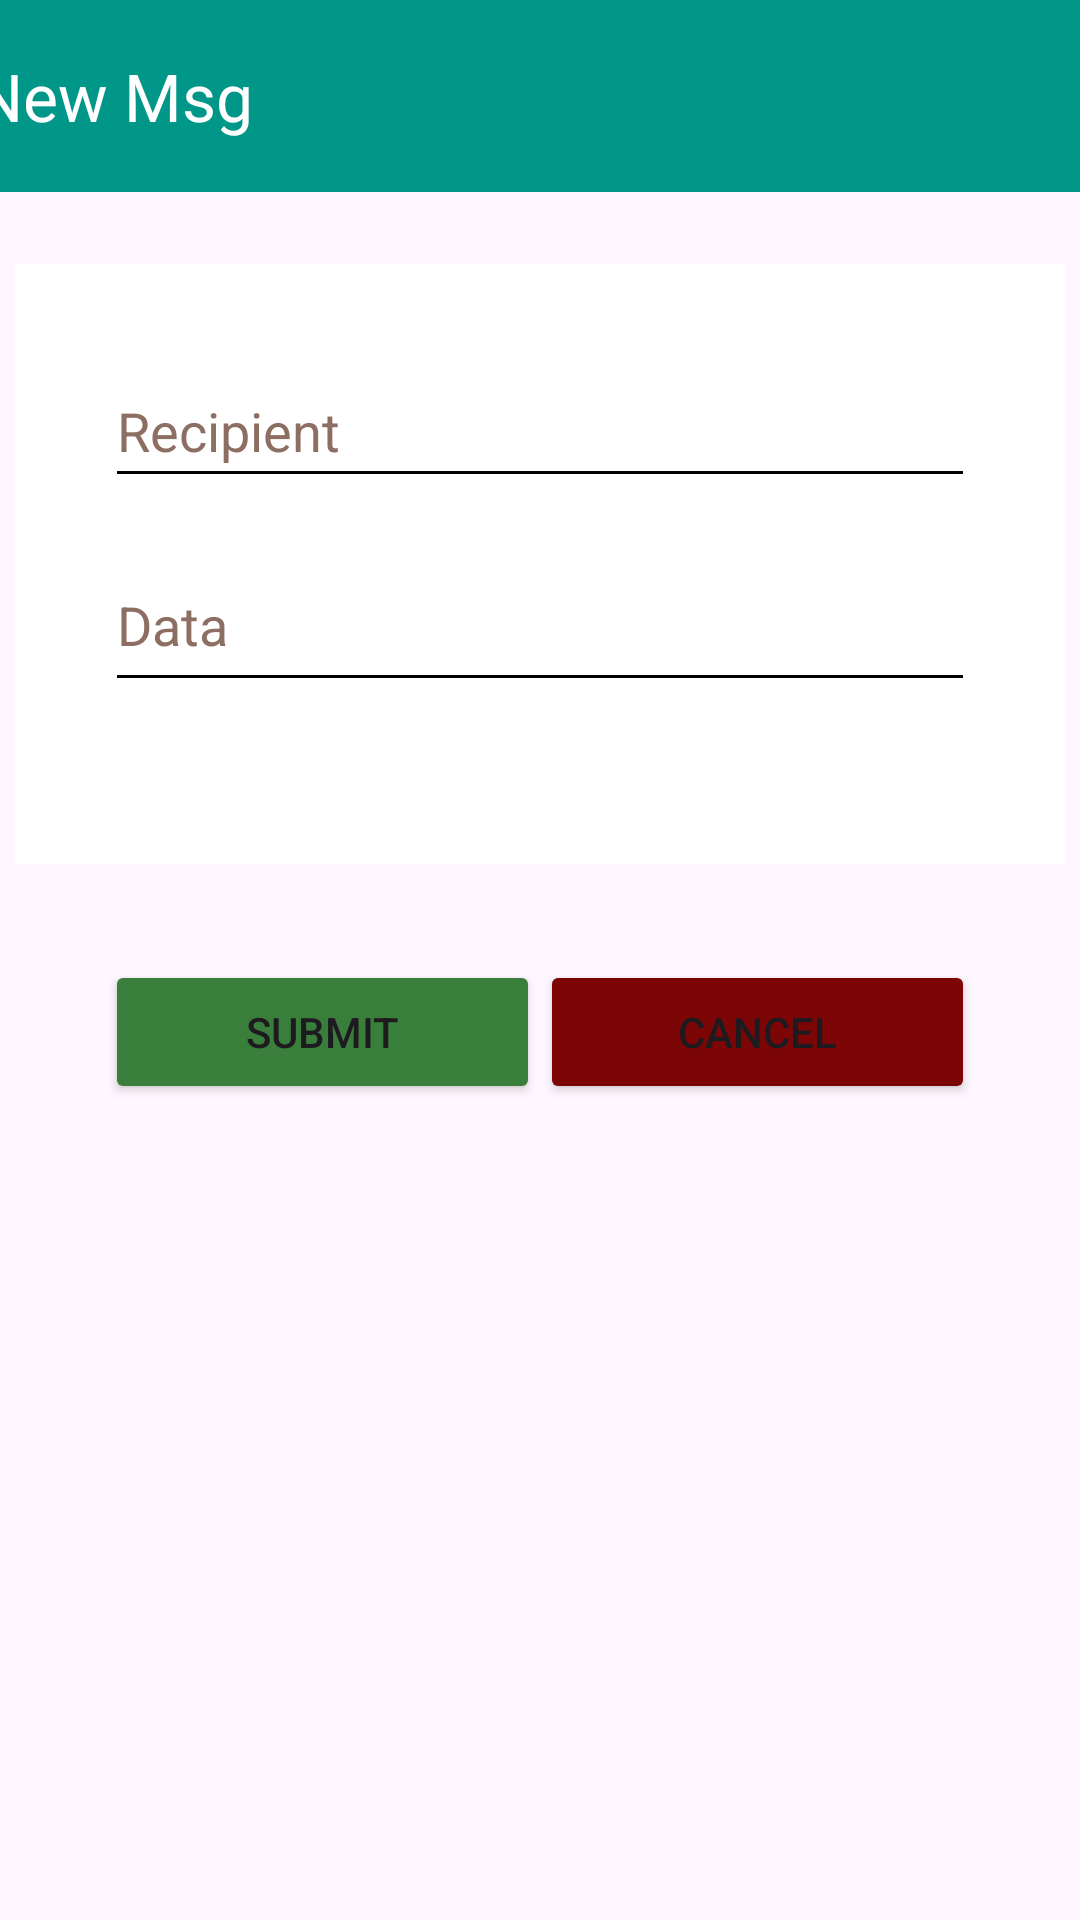

Android layout source for this screen:
<!-- AndroidManifest.xml: application theme Theme.P2PSocial -->
<!-- res/layout/msg_activity.xml -->
<?xml version="1.0" encoding="utf-8"?>
<androidx.constraintlayout.widget.ConstraintLayout xmlns:android="http://schemas.android.com/apk/res/android"
    android:layout_width="match_parent"
    android:layout_height="match_parent"
    xmlns:app="http://schemas.android.com/apk/res-auto"
    xmlns:tools="http://schemas.android.com/tools"
    tools:context=".MessengerActivity">

    <androidx.appcompat.widget.Toolbar
        android:id="@+id/toolbar2"
        android:layout_width="409dp"
        android:layout_height="wrap_content"
        android:background="#009688"
        android:minHeight="?attr/actionBarSize"
        android:theme="?attr/actionBarTheme"
        app:layout_constraintEnd_toEndOf="parent"
        app:layout_constraintStart_toStartOf="parent"
        app:layout_constraintTop_toTopOf="parent"
        app:title="New Msg"
        app:titleTextColor="@color/white"/>

    <LinearLayout
        android:id="@+id/linearLayout"
        android:layout_width="350dp"
        android:layout_height="200dp"
        android:layout_marginTop="24dp"
        android:background="@color/white"
        android:orientation="vertical"
        android:padding="20dp"
        app:layout_constraintEnd_toEndOf="parent"
        app:layout_constraintHorizontal_bias="0.489"
        app:layout_constraintStart_toStartOf="parent"
        app:layout_constraintTop_toBottomOf="@+id/toolbar2">

        <EditText
            android:id="@+id/titleText"
            android:layout_width="match_parent"
            android:layout_height="wrap_content"
            android:layout_margin="10dp"
            android:backgroundTint="@color/black"
            android:hint="Recipient"
            android:importantForAutofill="no"
            android:inputType="text"
            android:minHeight="48dp"
            android:textColorHint="#8D6E63" />

        <EditText
            android:id="@+id/descriptionText"
            android:layout_width="match_parent"
            android:layout_height="wrap_content"
            android:layout_margin="10dp"
            android:backgroundTint="@color/black"
            android:gravity="top"
            android:hint="Data"
            android:importantForAutofill="no"
            android:inputType="text"
            android:minHeight="48dp"
            android:textColorHint="#8D6E63" />

    </LinearLayout>


    <LinearLayout
        android:id="@+id/ButtonLayout"
        android:layout_width="wrap_content"
        android:layout_height="wrap_content"
        android:layout_marginBottom="240dp"
        android:orientation="vertical"
        app:layout_constraintBottom_toBottomOf="parent"
        app:layout_constraintEnd_toEndOf="parent"
        app:layout_constraintHorizontal_bias="0.5"
        app:layout_constraintStart_toStartOf="parent"
        app:layout_constraintTop_toBottomOf="@+id/linearLayout">

        <LinearLayout
            android:id="@+id/linearLayout3"
            android:layout_width="wrap_content"
            android:layout_height="48dp"
            android:orientation="horizontal"
            app:layout_constraintBottom_toBottomOf="parent"
            app:layout_constraintEnd_toEndOf="parent"
            app:layout_constraintHorizontal_bias="0.497"
            app:layout_constraintStart_toStartOf="parent">

            <Button
                android:id="@+id/save_button"
                android:layout_width="145dp"
                android:layout_height="wrap_content"
                android:backgroundTint="#397E3B"
                android:onClick="insertNote"
                android:text="SUBMIT"
                tools:ignore="ButtonStyle" />

            <Button
                android:id="@+id/cancel_button"
                android:layout_width="145dp"
                android:layout_height="wrap_content"
                android:backgroundTint="#7C0606"
                android:onClick="returnHome"
                android:text="CANCEL"
                tools:ignore="ButtonStyle" />

        </LinearLayout>

    </LinearLayout>

</androidx.constraintlayout.widget.ConstraintLayout>
<!-- resources referenced by this layout -->
<resources>
  <style name="Theme.P2PSocial" parent="Base.Theme.P2PSocial" />
  <style name="Base.Theme.P2PSocial" parent="Theme.Material3.DayNight.NoActionBar">
          
          
      </style>
  <!-- not gathered from this repository: default colours our renderer supplied (Android Studio template values) -->
  <color name="black">#FF000000</color>
  <color name="white">#FFFFFFFF</color>
</resources>
